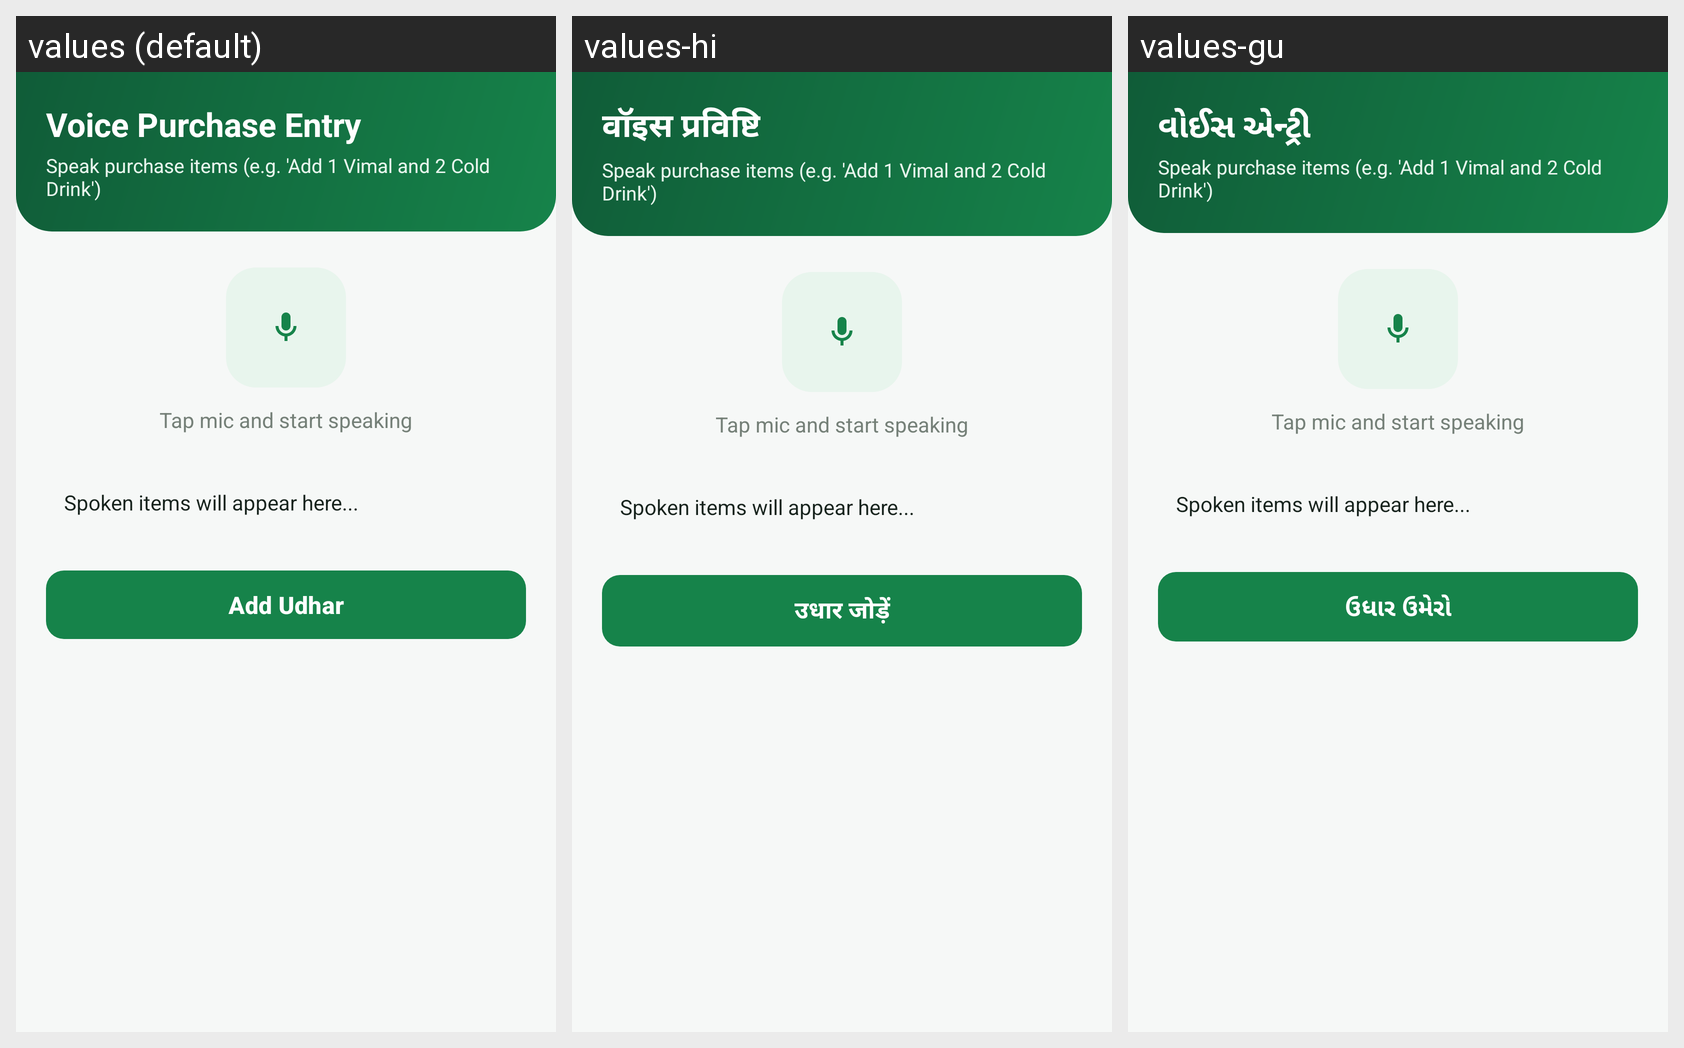

Locale-by-locale string values for the Android screen shown in this grid:
Android screen res/layout/activity_voice_purchase.xml rendered under 3 locales, left to right: values (default), values-hi, values-gu. Device: Nexus 5 (rendered at 1080×1920; each locale shown at half size, 540×960, under a caption strip naming it); theme Theme.Radhe.
Strings drawn on this screen, with the default value and each locale's value (text and hints the layout hard-codes, and strings that could not be matched under every locale, appear in the picture but are not listed):

voice_entry
  values: Voice Purchase Entry
  values-hi: वॉइस प्रविष्टि
  values-gu: વોઈસ એન્ટ્રી

add_udhar
  values: Add Udhar
  values-hi: उधार जोड़ें
  values-gu: ઉધાર ઉમેરો
